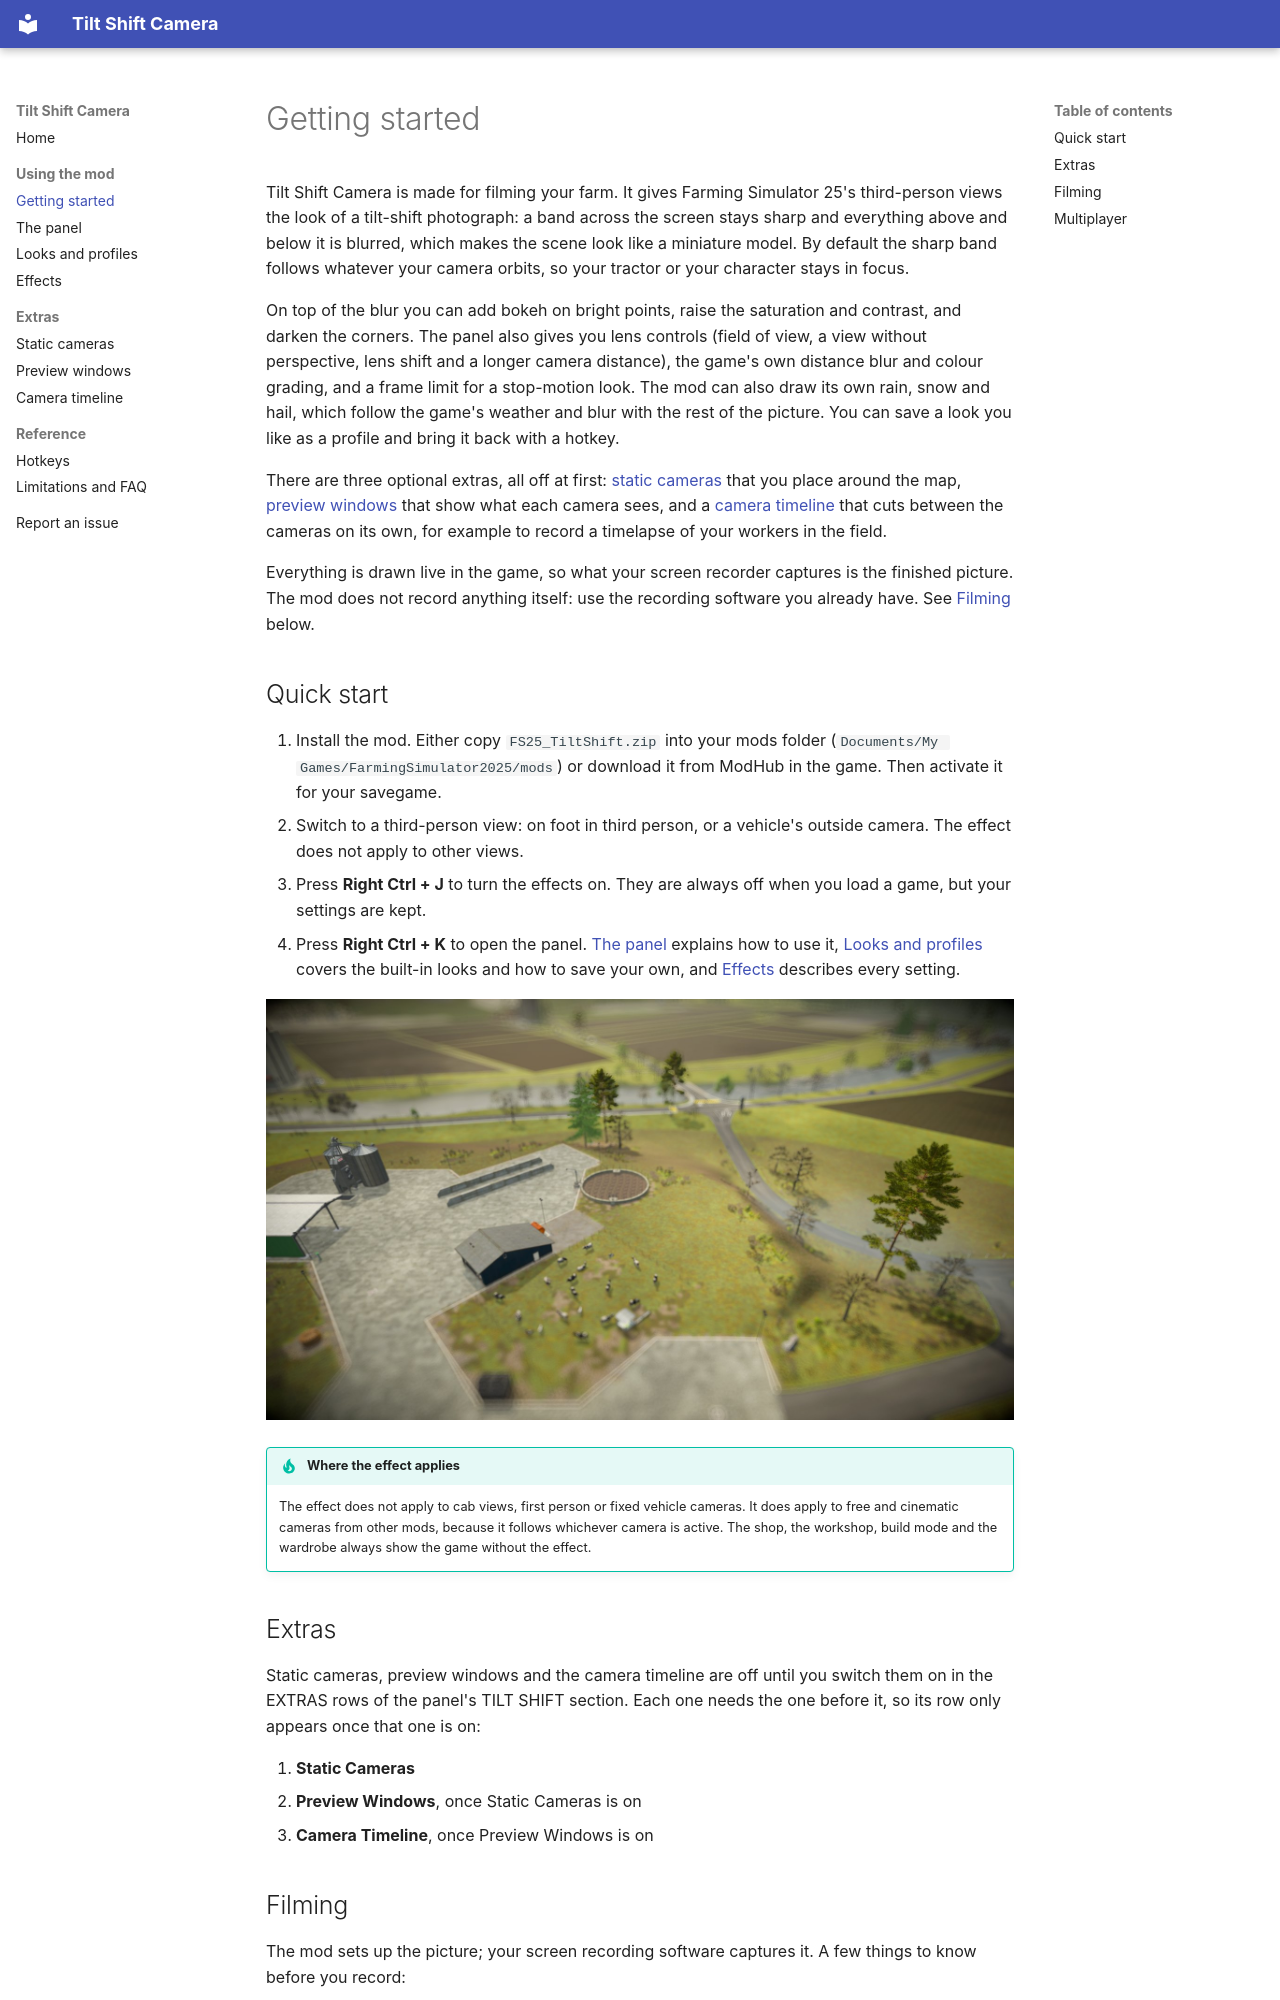

repository: robinduckett/fs25-tiltshift · page: getting-started/index.html · generator: mkdocs

# Getting started

Tilt Shift Camera is made for filming your farm. It gives Farming Simulator 25's
third-person views the look of a tilt-shift photograph: a band across the screen stays sharp
and everything above and below it is blurred, which makes the scene look like a miniature
model. By default the sharp band follows whatever your camera orbits, so your tractor or
your character stays in focus.

On top of the blur you can add bokeh on bright points, raise the saturation and contrast,
and darken the corners. The panel also gives you lens controls (field of view, a view
without perspective, lens shift and a longer camera distance), the game's own distance blur
and colour grading, and a frame limit for a stop-motion look. The mod can also draw its own
rain, snow and hail, which follow the game's weather and blur with the rest of the picture.
You can save a look you like as a profile and bring it back with a hotkey.

There are three optional extras, all off at first: [static cameras](static-cameras.md)
that you place around the map, [preview windows](preview-windows.md) that show what each
camera sees, and a [camera timeline](timeline.md) that cuts between the cameras on its
own, for example to record a timelapse of your workers in the field.

Everything is drawn live in the game, so what your screen recorder captures is the finished
picture. The mod does not record anything itself: use the recording software you already
have. See [Filming](#filming) below.

## Quick start

1. Install the mod. Either copy `FS25_TiltShift.zip` into your mods folder
   (`Documents/My Games/FarmingSimulator2025/mods`) or download it from ModHub in the game.
   Then activate it for your savegame.
2. Switch to a third-person view: on foot in third person, or a vehicle's outside camera.
   The effect does not apply to other views.
3. Press **Right Ctrl + J** to turn the effects on. They are always off when you load a
   game, but your settings are kept.
4. Press **Right Ctrl + K** to open the panel. [The panel](panel.md) explains how to use
   it, [Looks and profiles](looks-and-profiles.md) covers the built-in looks and how to save
   your own, and [Effects](effects.md) describes every setting.

![A farmyard from a raised static camera, with the miniature tilt-shift look](assets/hero.jpg)

!!! tip "Where the effect applies"
    The effect does not apply to cab views, first person or fixed vehicle cameras. It does
    apply to free and cinematic cameras from other mods, because it follows whichever
    camera is active. The shop, the workshop, build mode and the wardrobe always show the
    game without the effect.

## Extras

Static cameras, preview windows and the camera timeline are off until you switch them on in
the EXTRAS rows of the panel's TILT SHIFT section. Each one needs the one before it, so its
row only appears once that one is on:

1. **Static Cameras**
2. **Preview Windows**, once Static Cameras is on
3. **Camera Timeline**, once Preview Windows is on
